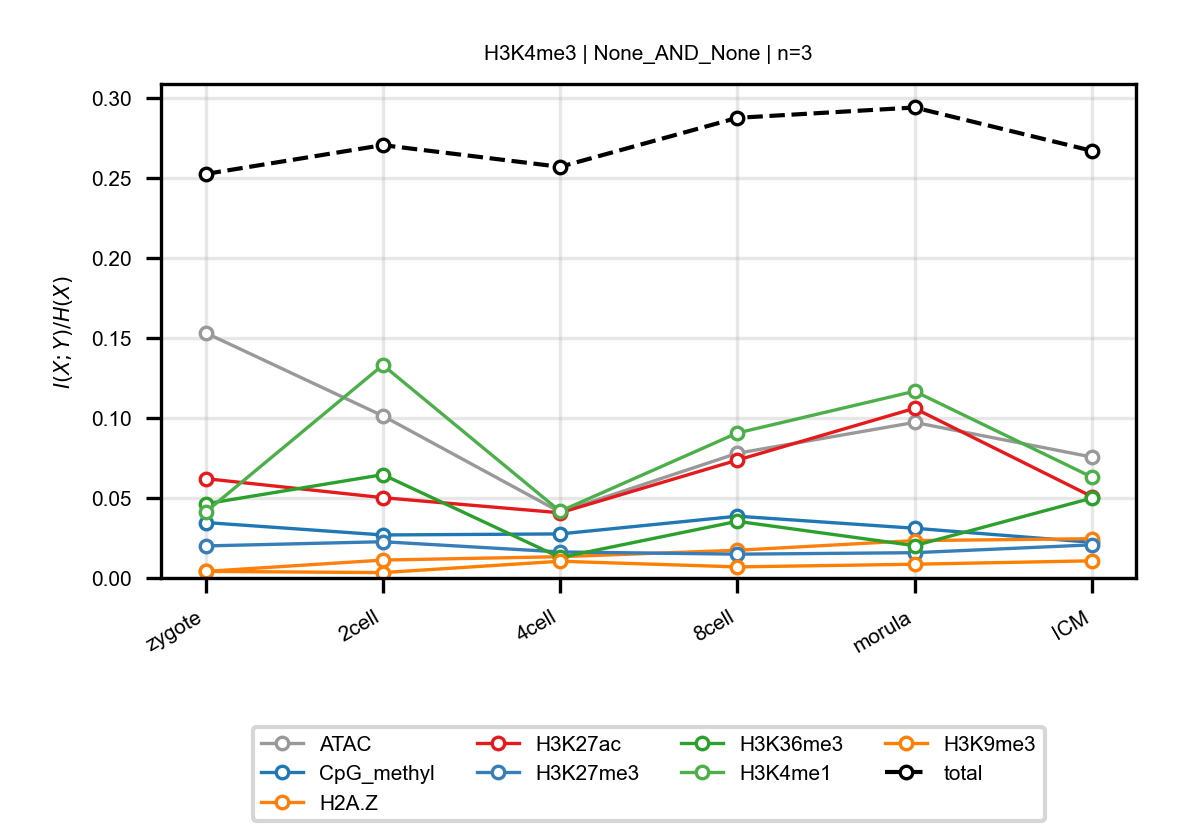

The file beside this chart, header and first rows:
anchor, target, n_bins, stage, block, normalized_mi
H3K4me3, ATAC, 3, zygote, None_AND_None, 0.1531
H3K4me3, ATAC, 3, 2cell, None_AND_None, 0.1012
H3K4me3, ATAC, 3, 4cell, None_AND_None, 0.04118
H3K4me3, ATAC, 3, 8cell, None_AND_None, 0.07789
H3K4me3, ATAC, 3, morula, None_AND_None, 0.09718
H3K4me3, ATAC, 3, ICM, None_AND_None, 0.07555
H3K4me3, CpG_methyl, 3, zygote, None_AND_None, 0.03464
H3K4me3, CpG_methyl, 3, 2cell, None_AND_None, 0.02687
H3K4me3, CpG_methyl, 3, 4cell, None_AND_None, 0.02751
H3K4me3, CpG_methyl, 3, 8cell, None_AND_None, 0.03859
H3K4me3, CpG_methyl, 3, morula, None_AND_None, 0.03106
H3K4me3, CpG_methyl, 3, ICM, None_AND_None, 0.02227
H3K4me3, H2A.Z, 3, zygote, None_AND_None, 0.004105
H3K4me3, H2A.Z, 3, 2cell, None_AND_None, 0.01117
H3K4me3, H2A.Z, 3, 4cell, None_AND_None, 0.01329
H3K4me3, H2A.Z, 3, 8cell, None_AND_None, 0.01731
H3K4me3, H2A.Z, 3, morula, None_AND_None, 0.02334
H3K4me3, H2A.Z, 3, ICM, None_AND_None, 0.02453
H3K4me3, H3K27ac, 3, zygote, None_AND_None, 0.06206
H3K4me3, H3K27ac, 3, 2cell, None_AND_None, 0.05016
H3K4me3, H3K27ac, 3, 4cell, None_AND_None, 0.04072
H3K4me3, H3K27ac, 3, 8cell, None_AND_None, 0.07363
H3K4me3, H3K27ac, 3, morula, None_AND_None, 0.106
H3K4me3, H3K27ac, 3, ICM, None_AND_None, 0.05086
H3K4me3, H3K27me3, 3, zygote, None_AND_None, 0.02001
H3K4me3, H3K27me3, 3, 2cell, None_AND_None, 0.02264
H3K4me3, H3K27me3, 3, 4cell, None_AND_None, 0.01625
H3K4me3, H3K27me3, 3, 8cell, None_AND_None, 0.01487
H3K4me3, H3K27me3, 3, morula, None_AND_None, 0.01579
H3K4me3, H3K27me3, 3, ICM, None_AND_None, 0.0207
H3K4me3, H3K36me3, 3, zygote, None_AND_None, 0.04631
H3K4me3, H3K36me3, 3, 2cell, None_AND_None, 0.06455
H3K4me3, H3K36me3, 3, 4cell, None_AND_None, 0.01279
H3K4me3, H3K36me3, 3, 8cell, None_AND_None, 0.03539
H3K4me3, H3K36me3, 3, morula, None_AND_None, 0.02019
H3K4me3, H3K36me3, 3, ICM, None_AND_None, 0.04987
H3K4me3, H3K4me1, 3, zygote, None_AND_None, 0.04119
H3K4me3, H3K4me1, 3, 2cell, None_AND_None, 0.133
H3K4me3, H3K4me1, 3, 4cell, None_AND_None, 0.04164
H3K4me3, H3K4me1, 3, 8cell, None_AND_None, 0.09056
H3K4me3, H3K4me1, 3, morula, None_AND_None, 0.1166
H3K4me3, H3K4me1, 3, ICM, None_AND_None, 0.06305
H3K4me3, H3K9me3, 3, zygote, None_AND_None, 0.004127
H3K4me3, H3K9me3, 3, 2cell, None_AND_None, 0.003355
H3K4me3, H3K9me3, 3, 4cell, None_AND_None, 0.01045
H3K4me3, H3K9me3, 3, 8cell, None_AND_None, 0.006915
H3K4me3, H3K9me3, 3, morula, None_AND_None, 0.008589
H3K4me3, H3K9me3, 3, ICM, None_AND_None, 0.01071
H3K4me3, total, 3, zygote, None_AND_None, 0.2524
H3K4me3, total, 3, 2cell, None_AND_None, 0.2704
H3K4me3, total, 3, 4cell, None_AND_None, 0.2568
H3K4me3, total, 3, 8cell, None_AND_None, 0.2874
H3K4me3, total, 3, morula, None_AND_None, 0.2939
H3K4me3, total, 3, ICM, None_AND_None, 0.2668
